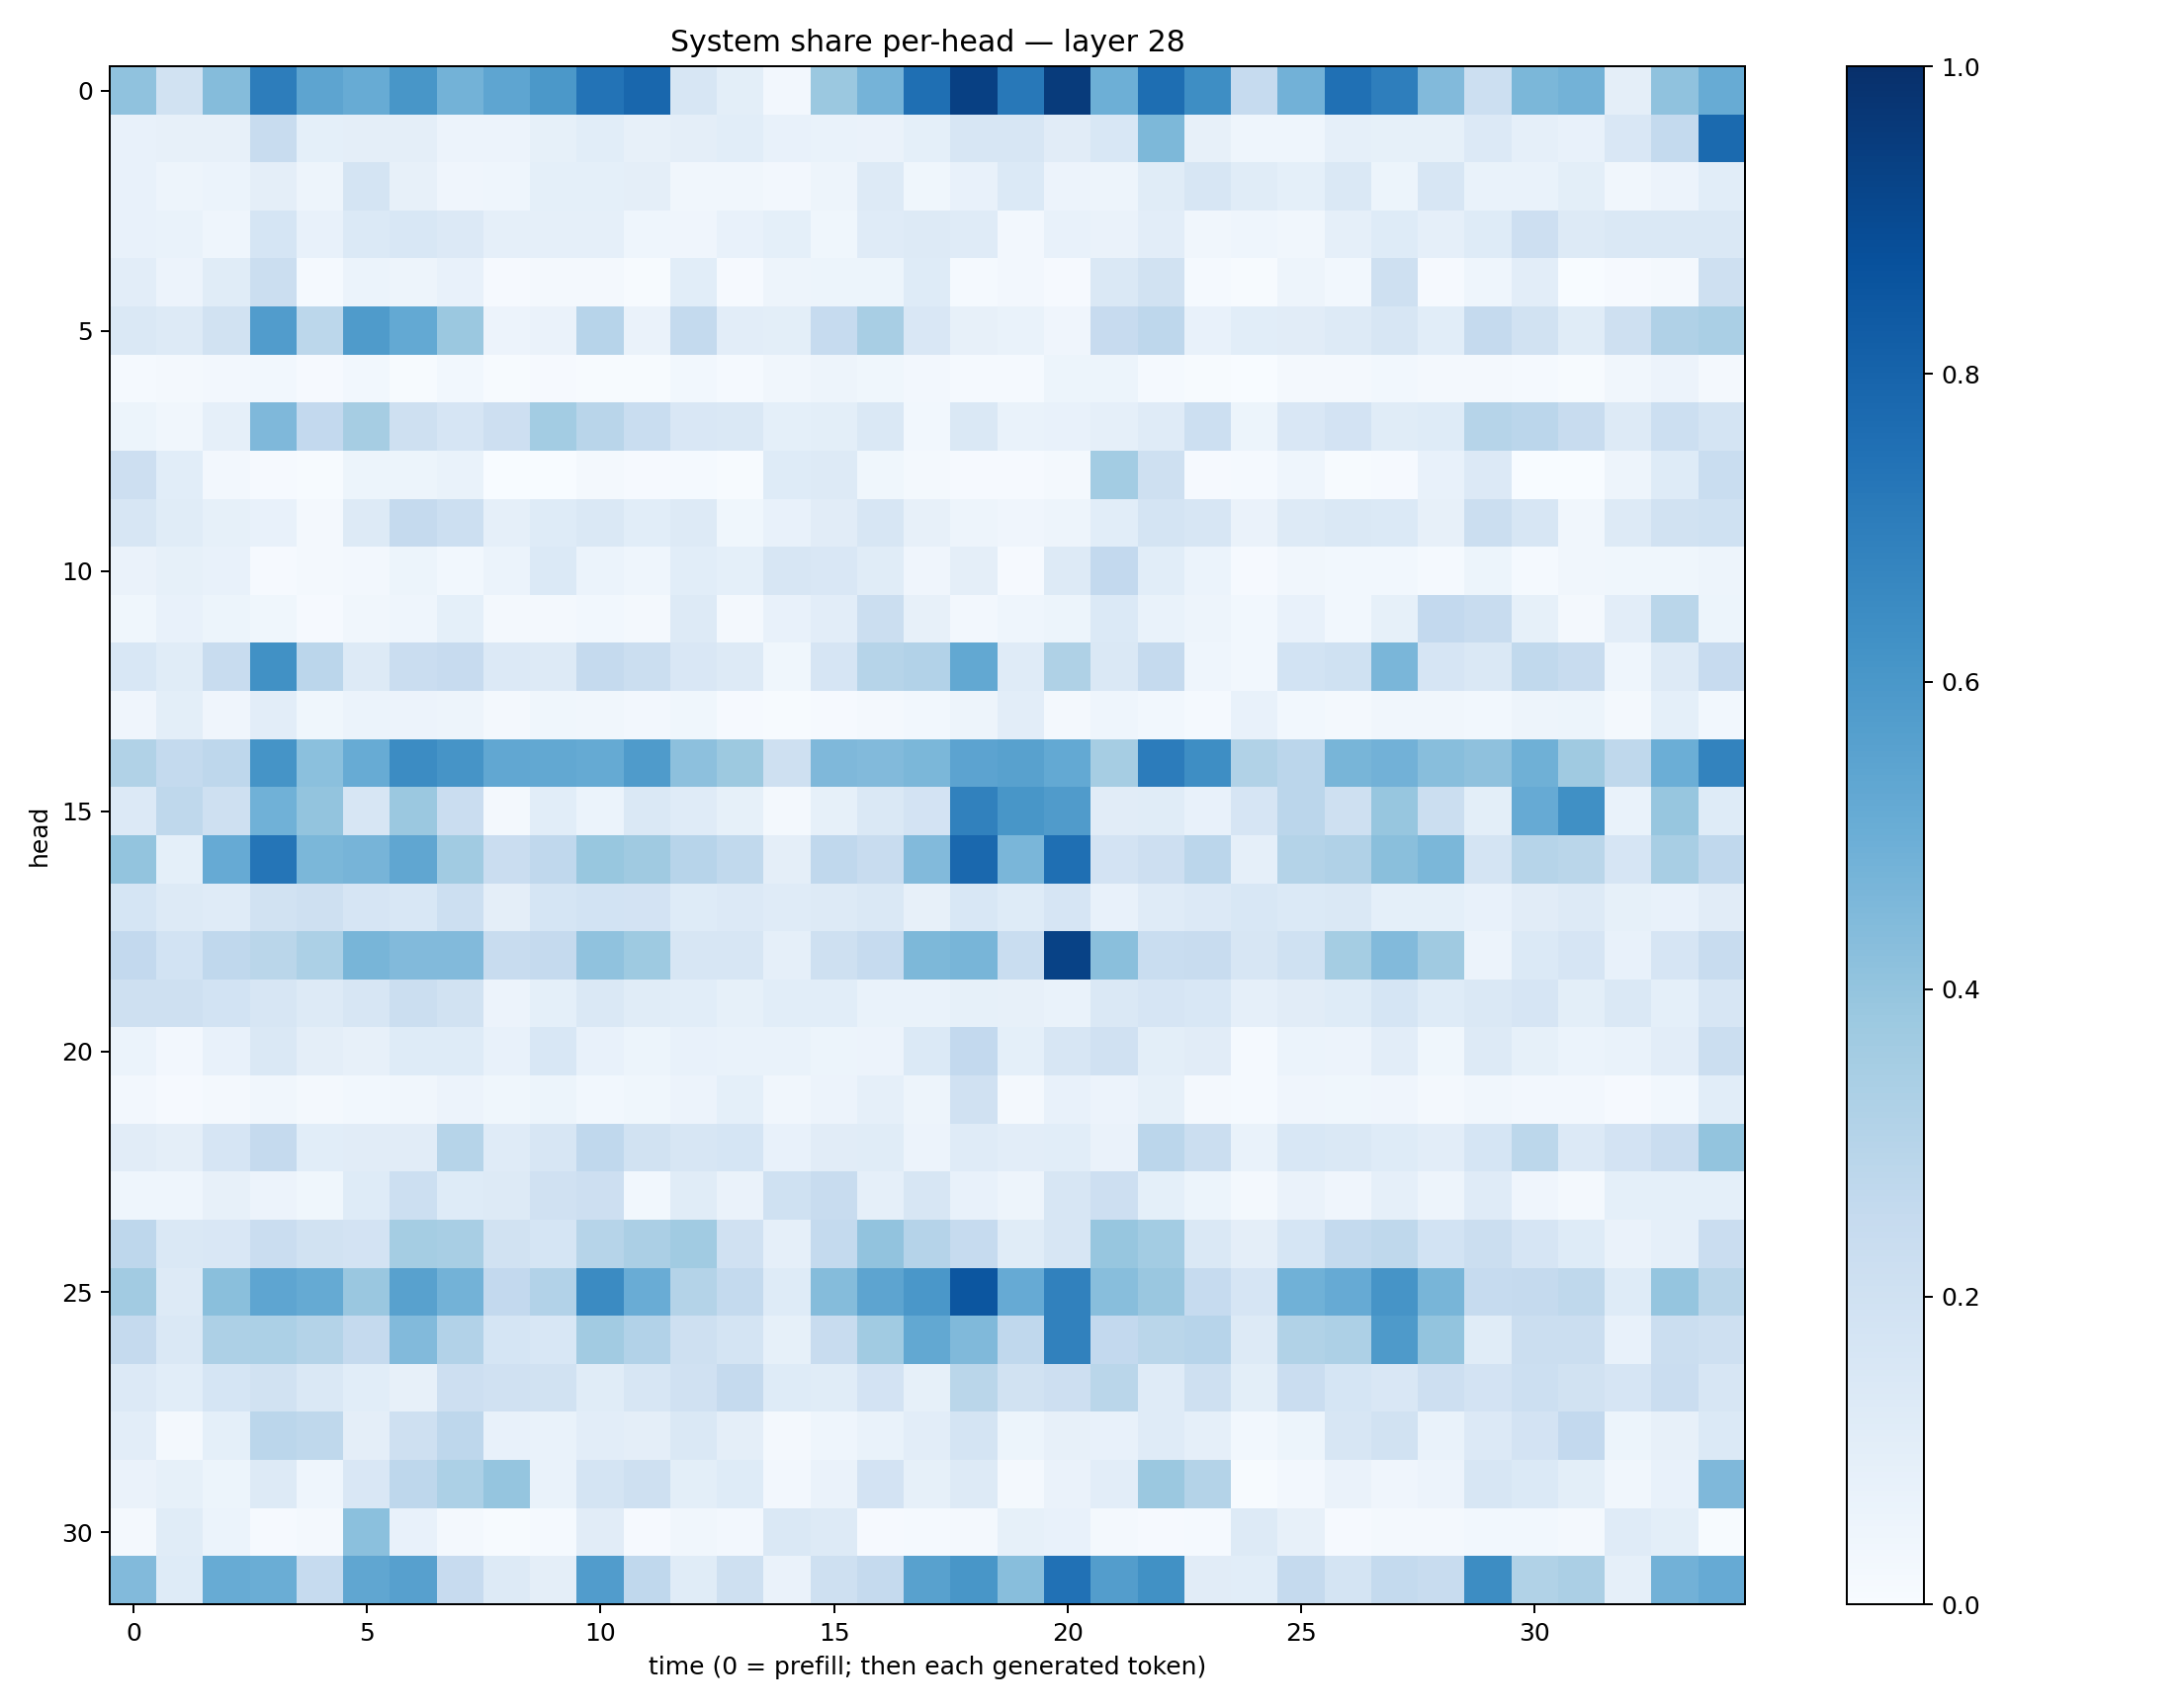

Data behind this chart, as committed beside it:
0.40676814, 0.19379917, 0.43651125, 0.7029917, 0.54185784, 0.5111596, 0.6038582, 0.47680825, 0.5352025, 0.5971815, 0.74160504, 0.7884127, 0.16001612, 0.09802621, 0.025610475, 0.3827768, 0.47315487, 0.75397503, 0.9339731, 0.7205818, 0.95638686, 0.4959754, 0.7585314, 0.6403944
0.07785, 0.0792, 0.08069, 0.2355, 0.09248, 0.09577, 0.09557, 0.05499, 0.05595, 0.08289, 0.1055, 0.08181, 0.09497, 0.1065, 0.0704, 0.07, 0.06342, 0.09199, 0.1588, 0.1563, 0.1104, 0.1544, 0.4545, 0.07967
0.07235, 0.05024, 0.06075, 0.09492, 0.04925, 0.1793, 0.08173, 0.04197, 0.04614, 0.09374, 0.0908, 0.09491, 0.0316, 0.03261, 0.02727, 0.0478, 0.1325, 0.038, 0.07659, 0.1389, 0.05642, 0.05021, 0.1146, 0.1585
0.07634, 0.06971, 0.04505, 0.171, 0.07238, 0.1385, 0.1562, 0.1361, 0.08773, 0.08662, 0.08867, 0.04431, 0.04253, 0.07723, 0.09097, 0.03717, 0.119, 0.1251, 0.1191, 0.02531, 0.07744, 0.06489, 0.102, 0.03211
0.1034, 0.05648, 0.1171, 0.2192, 0.01307, 0.05901, 0.04747, 0.07097, 0.009967, 0.02336, 0.01849, 0.004757, 0.108, 0.01092, 0.048, 0.05133, 0.05394, 0.1241, 0.01343, 0.02453, 0.01118, 0.1441, 0.1907, 0.01367
0.1436, 0.1315, 0.1907, 0.5747, 0.28, 0.584, 0.521, 0.3798, 0.057, 0.06303, 0.2933, 0.06379, 0.257, 0.1043, 0.0988, 0.2486, 0.341, 0.1486, 0.082, 0.0697, 0.03911, 0.2448, 0.2759, 0.07443
0.01516, 0.01995, 0.0255, 0.02778, 0.01053, 0.02805, 0.007454, 0.02759, 0.004825, 0.008872, 0.006443, 0.007415, 0.0278, 0.01265, 0.03505, 0.05036, 0.03875, 0.02628, 0.01372, 0.01363, 0.05164, 0.05215, 0.01525, 0.005875
0.05306, 0.03251, 0.08926, 0.4502, 0.2608, 0.3487, 0.2086, 0.1647, 0.2118, 0.3583, 0.2896, 0.2313, 0.1498, 0.1431, 0.09123, 0.09882, 0.1406, 0.03073, 0.141, 0.06793, 0.07135, 0.08915, 0.119, 0.2175
0.211, 0.1076, 0.0264, 0.008916, 0.005194, 0.05221, 0.05307, 0.06919, 0.002353, 0.003149, 0.01938, 0.009721, 0.01266, 0.005468, 0.1212, 0.1268, 0.03566, 0.02304, 0.008259, 0.008801, 0.01712, 0.3576, 0.2093, 0.008936
0.1631, 0.1147, 0.08429, 0.0747, 0.01973, 0.1286, 0.2517, 0.2162, 0.08703, 0.124, 0.1456, 0.1092, 0.1253, 0.03756, 0.07607, 0.1101, 0.1599, 0.08074, 0.04769, 0.04058, 0.05008, 0.1064, 0.1743, 0.1568
0.0629, 0.08472, 0.07047, 0.01018, 0.01619, 0.02632, 0.05189, 0.02957, 0.06219, 0.1395, 0.0587, 0.04358, 0.1072, 0.09144, 0.1574, 0.1516, 0.1151, 0.04013, 0.09503, 0.009043, 0.129, 0.2607, 0.1063, 0.05999
0.03764, 0.07635, 0.0539, 0.03812, 0.008024, 0.03371, 0.04641, 0.09367, 0.0215, 0.01652, 0.02927, 0.01826, 0.131, 0.0232, 0.07617, 0.1037, 0.2253, 0.08142, 0.02671, 0.0467, 0.05092, 0.1398, 0.06706, 0.04842
0.1524, 0.1163, 0.235, 0.626, 0.2836, 0.1264, 0.2292, 0.246, 0.1345, 0.1301, 0.2511, 0.2236, 0.1494, 0.1294, 0.03635, 0.1667, 0.2983, 0.3088, 0.5263, 0.118, 0.321, 0.144, 0.251, 0.04431
0.04175, 0.09815, 0.041, 0.1024, 0.03738, 0.06098, 0.05472, 0.05015, 0.02107, 0.03735, 0.0335, 0.0238, 0.03584, 0.0111, 0.006476, 0.01168, 0.02012, 0.02966, 0.0493, 0.1018, 0.02036, 0.04301, 0.02834, 0.01452
0.314, 0.2554, 0.2756, 0.6159, 0.419, 0.5099, 0.6467, 0.6114, 0.5301, 0.5244, 0.5183, 0.5825, 0.4145, 0.3785, 0.2089, 0.4516, 0.4436, 0.4602, 0.5462, 0.5549, 0.5197, 0.3499, 0.7053, 0.6403
0.1357, 0.2722, 0.2069, 0.4865, 0.3991, 0.1582, 0.3798, 0.2304, 0.0204, 0.1093, 0.06119, 0.1426, 0.1201, 0.08533, 0.01767, 0.08318, 0.1438, 0.1816, 0.6842, 0.6054, 0.5787, 0.1115, 0.1144, 0.07273
0.4019, 0.09169, 0.5124, 0.7334, 0.4605, 0.4718, 0.535, 0.3635, 0.2288, 0.2666, 0.3898, 0.3698, 0.2934, 0.262, 0.09642, 0.2663, 0.2403, 0.4422, 0.7835, 0.4648, 0.7576, 0.1812, 0.2121, 0.2833
0.1701, 0.1319, 0.1183, 0.1924, 0.2048, 0.1677, 0.1524, 0.218, 0.09549, 0.1686, 0.1872, 0.1817, 0.1215, 0.1345, 0.1186, 0.1313, 0.1444, 0.08113, 0.156, 0.1224, 0.1645, 0.0773, 0.1203, 0.1359
0.2594, 0.1845, 0.2673, 0.2882, 0.3297, 0.4663, 0.4418, 0.442, 0.2359, 0.2506, 0.4097, 0.3748, 0.1564, 0.1608, 0.08668, 0.2036, 0.2465, 0.4559, 0.4669, 0.2322, 0.9268, 0.4237, 0.2305, 0.2412
0.2096, 0.2056, 0.1866, 0.1571, 0.1295, 0.159, 0.221, 0.1902, 0.05662, 0.09322, 0.1483, 0.116, 0.1058, 0.08424, 0.1072, 0.1066, 0.06885, 0.06952, 0.08578, 0.07868, 0.06969, 0.1423, 0.1668, 0.1541
0.06231, 0.02709, 0.07396, 0.1446, 0.09603, 0.07832, 0.1243, 0.1243, 0.07771, 0.1551, 0.07574, 0.05364, 0.07277, 0.06863, 0.06946, 0.05409, 0.0559, 0.1392, 0.2585, 0.09179, 0.1596, 0.1959, 0.09842, 0.1107
0.02374, 0.008417, 0.01615, 0.03416, 0.01567, 0.02814, 0.0337, 0.05523, 0.03611, 0.05137, 0.03047, 0.0361, 0.0558, 0.09264, 0.03437, 0.05833, 0.08885, 0.05019, 0.1988, 0.0201, 0.07153, 0.05776, 0.08512, 0.01818
0.1097, 0.09686, 0.1667, 0.2509, 0.1092, 0.1114, 0.1108, 0.2983, 0.1174, 0.1589, 0.2672, 0.1936, 0.1585, 0.1681, 0.07235, 0.1119, 0.114, 0.05488, 0.1188, 0.1033, 0.1065, 0.06551, 0.2828, 0.2214
0.04562, 0.04586, 0.07877, 0.0583, 0.03731, 0.1235, 0.2184, 0.1235, 0.1257, 0.196, 0.2133, 0.0307, 0.1155, 0.06266, 0.1996, 0.2419, 0.08845, 0.1632, 0.07602, 0.05034, 0.1579, 0.2135, 0.09204, 0.05263
0.2746, 0.1461, 0.1505, 0.2275, 0.1918, 0.1835, 0.3517, 0.3428, 0.1926, 0.1695, 0.2988, 0.3326, 0.3661, 0.1982, 0.08766, 0.2558, 0.4053, 0.3047, 0.2481, 0.1151, 0.1635, 0.3913, 0.3563, 0.1469
0.3614, 0.1292, 0.424, 0.5371, 0.5187, 0.3847, 0.5549, 0.4777, 0.2583, 0.3111, 0.6489, 0.5064, 0.3068, 0.2548, 0.1238, 0.434, 0.5392, 0.6011, 0.8549, 0.512, 0.6871, 0.4273, 0.3865, 0.2463
0.2533, 0.1418, 0.3275, 0.3305, 0.3075, 0.2524, 0.444, 0.3108, 0.1701, 0.1555, 0.3632, 0.3102, 0.2041, 0.1796, 0.0842, 0.2359, 0.3636, 0.5241, 0.4487, 0.2668, 0.685, 0.26, 0.2879, 0.2967
0.1338, 0.1072, 0.1705, 0.1883, 0.1458, 0.1062, 0.07886, 0.2126, 0.198, 0.1876, 0.1168, 0.1629, 0.199, 0.2538, 0.1236, 0.1167, 0.1833, 0.0824, 0.2862, 0.1879, 0.2115, 0.2873, 0.1205, 0.2105
0.1022, 0.01809, 0.09296, 0.2843, 0.27, 0.09585, 0.2033, 0.2766, 0.07633, 0.06883, 0.1026, 0.09514, 0.1409, 0.09503, 0.02032, 0.04359, 0.06652, 0.1025, 0.1729, 0.05319, 0.07914, 0.07772, 0.1188, 0.08944
0.06405, 0.08236, 0.05118, 0.1311, 0.04677, 0.1497, 0.2756, 0.3287, 0.3958, 0.06866, 0.1784, 0.2109, 0.1012, 0.1212, 0.02624, 0.06587, 0.1831, 0.08405, 0.1311, 0.01818, 0.06479, 0.1019, 0.3803, 0.3054
0.01745, 0.1138, 0.06165, 0.01108, 0.02111, 0.4192, 0.07705, 0.01943, 0.007437, 0.01377, 0.1101, 0.009287, 0.03265, 0.02358, 0.147, 0.1264, 0.01066, 0.01257, 0.01616, 0.08449, 0.07795, 0.01971, 0.008577, 0.01382
0.4436, 0.1219, 0.5107, 0.5028, 0.2486, 0.5322, 0.5621, 0.243, 0.1275, 0.09739, 0.5754, 0.2682, 0.1153, 0.2055, 0.06442, 0.2085, 0.253, 0.5579, 0.6032, 0.4292, 0.7479, 0.5739, 0.6268, 0.1132
